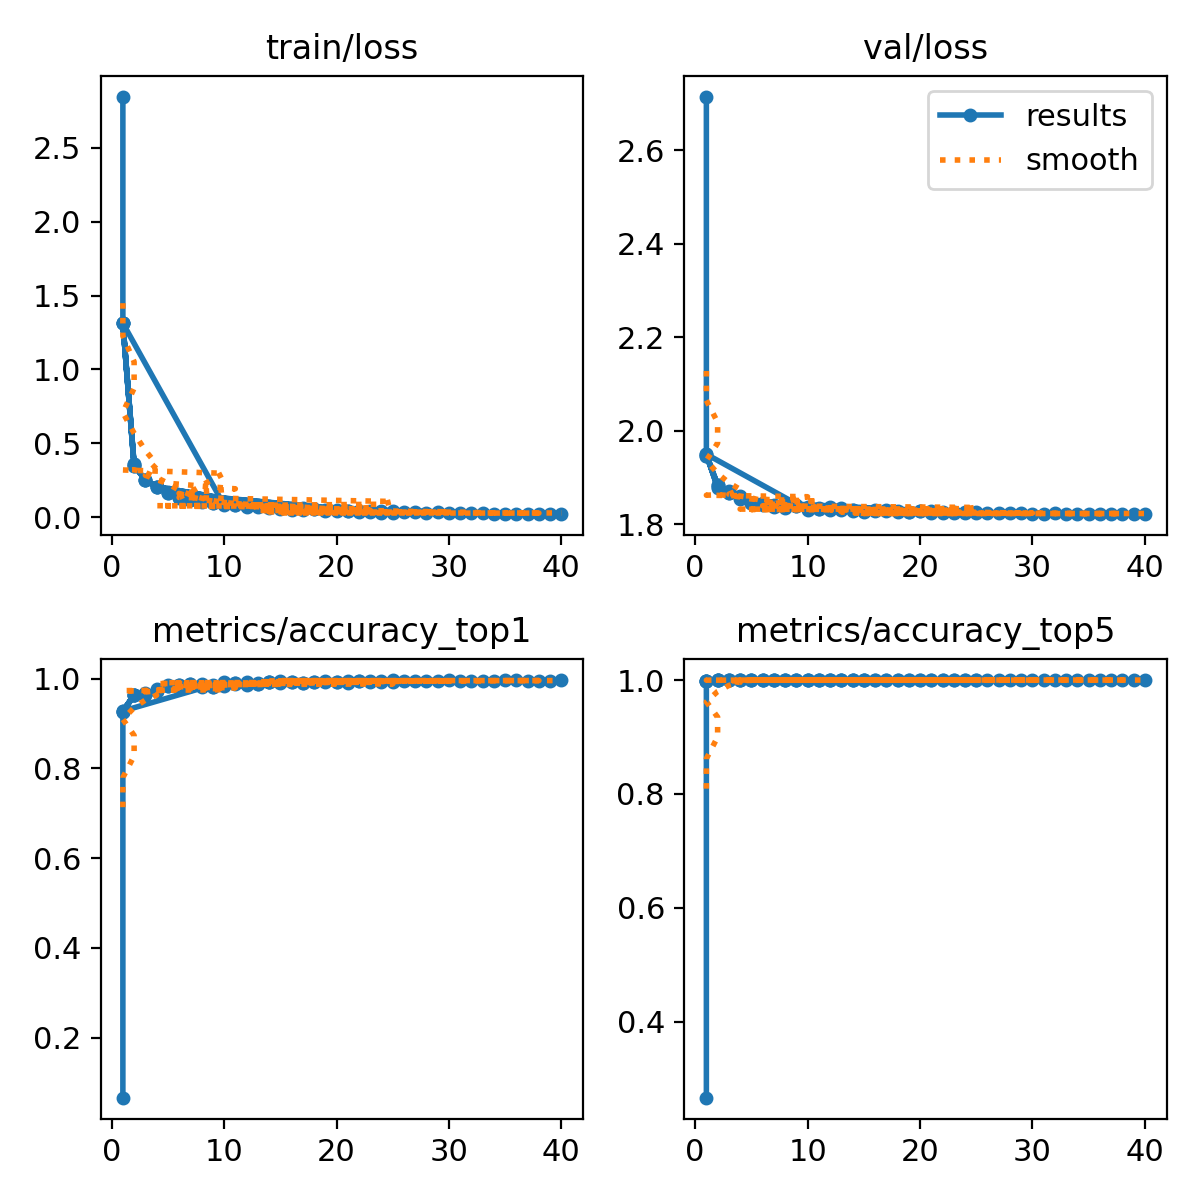

Values plotted in this chart, from the file beside it:
epoch, train/loss, metrics/accuracy_top1, metrics/accuracy_top5, val/loss, lr/pg0, lr/pg1, lr/pg2
1, 2.846, 0.06667, 0.2667, 2.715, 3.57e-05, 3.57e-05, 3.57e-05
1, 1.313, 0.9255, 0.9981, 1.946, 0.0002377, 0.0002377, 0.0002377
1, 1.313, 0.9255, 0.9981, 1.946, 0.0002377, 0.0002377, 0.0002377
2, 0.3584, 0.9623, 0.9998, 1.885, 0.0004569, 0.0004569, 0.0004569
2, 0.3584, 0.9623, 0.9998, 1.885, 0.0004569, 0.0004569, 0.0004569
1, 1.313, 0.9277, 0.9986, 1.95, 0.0002377, 0.0002377, 0.0002377
2, 0.3482, 0.9625, 1, 1.879, 0.0004569, 0.0004569, 0.0004569
3, 0.2522, 0.9674, 1, 1.866, 0.0006572, 0.0006572, 0.0006572
4, 0.203, 0.9732, 1, 1.859, 0.0006292, 0.0006292, 0.0006292
3, 0.2525, 0.963, 0.9998, 1.871, 0.0006572, 0.0006572, 0.0006572
5, 0.1662, 0.9826, 1, 1.846, 0.0006009, 0.0006009, 0.0006009
6, 0.1379, 0.9865, 1, 1.842, 0.0005726, 0.0005726, 0.0005726
7, 0.119, 0.9884, 1, 1.837, 0.0005443, 0.0005443, 0.0005443
8, 0.109, 0.9833, 1, 1.84, 0.0005161, 0.0005161, 0.0005161
9, 0.09745, 0.9816, 1, 1.84, 0.0004878, 0.0004878, 0.0004878
10, 0.09099, 0.9857, 1, 1.836, 0.0004595, 0.0004595, 0.0004595
11, 0.0816, 0.9901, 1, 1.833, 0.0004313, 0.0004313, 0.0004313
12, 0.06913, 0.9882, 1, 1.833, 0.000403, 0.000403, 0.000403
13, 0.07421, 0.9886, 1, 1.832, 0.0003747, 0.0003747, 0.0003747
14, 0.06255, 0.9918, 1, 1.83, 0.0003464, 0.0003464, 0.0003464
15, 0.06084, 0.9915, 1, 1.828, 0.0003182, 0.0003182, 0.0003182
4, 0.2064, 0.9756, 1, 1.854, 0.0006292, 0.0006292, 0.0006292
16, 0.04863, 0.9915, 1, 1.828, 0.0002899, 0.0002899, 0.0002899
17, 0.04833, 0.9906, 1, 1.829, 0.0002616, 0.0002616, 0.0002616
18, 0.05274, 0.9918, 1, 1.827, 0.0002333, 0.0002333, 0.0002333
19, 0.04326, 0.9918, 1, 1.827, 0.0002051, 0.0002051, 0.0002051
20, 0.04532, 0.9923, 1, 1.828, 0.0001768, 0.0001768, 0.0001768
21, 0.04353, 0.9949, 1, 1.825, 0.0001485, 0.0001485, 0.0001485
22, 0.0356, 0.9947, 1, 1.825, 0.0001202, 0.0001202, 0.0001202
23, 0.03309, 0.9954, 1, 1.824, 9.1963e-05, 9.1963e-05, 9.1963e-05
5, 0.1649, 0.9855, 1, 1.845, 0.0006009, 0.0006009, 0.0006009
24, 0.03081, 0.9949, 1, 1.824, 6.3689e-05, 6.3689e-05, 6.3689e-05
25, 0.03197, 0.9959, 1, 1.824, 3.5414e-05, 3.5414e-05, 3.5414e-05
6, 0.1321, 0.9782, 1, 1.847, 0.0005726, 0.0005726, 0.0005726
7, 0.1175, 0.9831, 1, 1.842, 0.0005443, 0.0005443, 0.0005443
8, 0.1061, 0.9889, 1, 1.835, 0.0005161, 0.0005161, 0.0005161
9, 0.0943, 0.9865, 1, 1.839, 0.0004878, 0.0004878, 0.0004878
10, 0.08262, 0.993, 1, 1.831, 0.0004595, 0.0004595, 0.0004595
1, 1.313, 0.9277, 0.9986, 1.95, 0.0002377, 0.0002377, 0.0002377
2, 0.3484, 0.9637, 1, 1.879, 0.000464, 0.000464, 0.000464
3, 0.2539, 0.9659, 1, 1.867, 0.0006784, 0.0006784, 0.0006784
4, 0.2068, 0.9712, 1, 1.86, 0.000661, 0.000661, 0.000661
5, 0.1702, 0.9828, 1, 1.845, 0.0006433, 0.0006433, 0.0006433
11, 0.08624, 0.9899, 1, 1.832, 0.0004313, 0.0004313, 0.0004313
6, 0.1411, 0.985, 1, 1.843, 0.0006256, 0.0006256, 0.0006256
7, 0.1224, 0.9869, 1, 1.839, 0.000608, 0.000608, 0.000608
8, 0.1136, 0.9819, 1, 1.841, 0.0005903, 0.0005903, 0.0005903
9, 0.1018, 0.9804, 1, 1.841, 0.0005726, 0.0005726, 0.0005726
10, 0.1005, 0.9843, 1, 1.837, 0.000555, 0.000555, 0.000555
11, 0.08857, 0.9874, 1, 1.834, 0.0005373, 0.0005373, 0.0005373
12, 0.07559, 0.9862, 1, 1.836, 0.0005196, 0.0005196, 0.0005196
13, 0.08326, 0.9872, 1, 1.834, 0.0005019, 0.0005019, 0.0005019
14, 0.07193, 0.9913, 1, 1.831, 0.0004843, 0.0004843, 0.0004843
12, 0.07559, 0.992, 1, 1.83, 0.000403, 0.000403, 0.000403
15, 0.07126, 0.9903, 1, 1.829, 0.0004666, 0.0004666, 0.0004666
16, 0.06518, 0.9918, 1, 1.83, 0.0004489, 0.0004489, 0.0004489
17, 0.06573, 0.9903, 1, 1.83, 0.0004313, 0.0004313, 0.0004313
18, 0.05587, 0.9918, 1, 1.827, 0.0004136, 0.0004136, 0.0004136
19, 0.05131, 0.994, 1, 1.826, 0.0003959, 0.0003959, 0.0003959
20, 0.05167, 0.9918, 1, 1.827, 0.0003782, 0.0003782, 0.0003782
... 32 more rows
